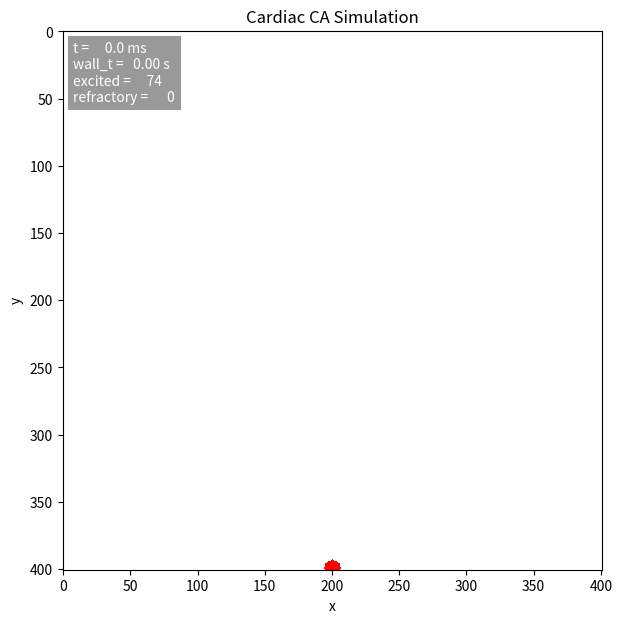
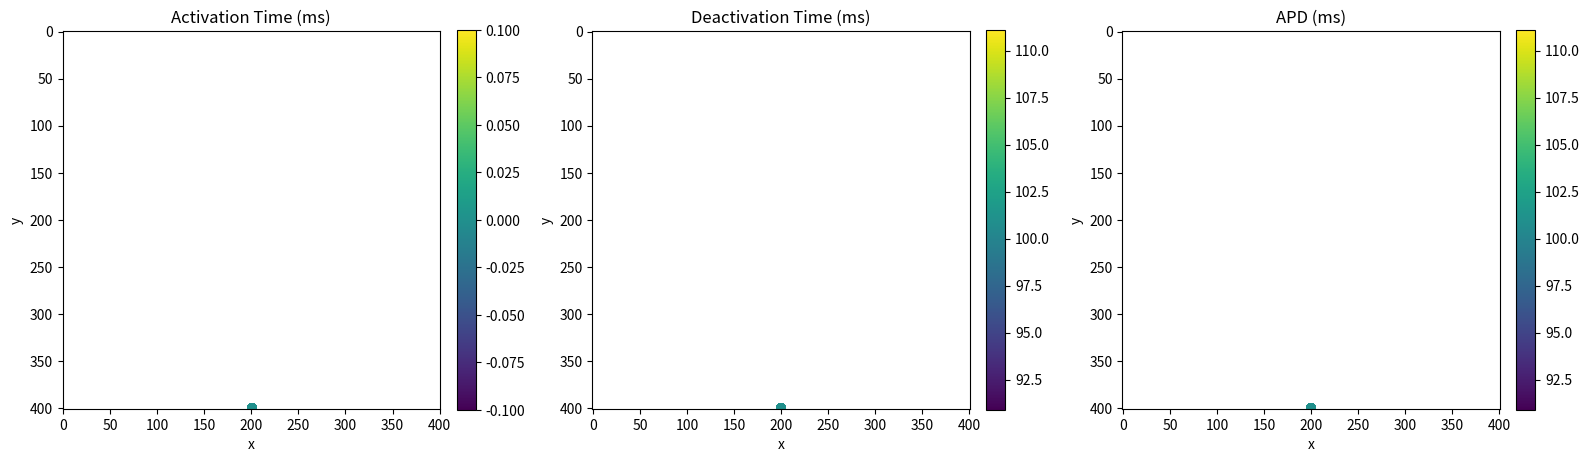

These charts were generated, in order, by the following Python code:
"""Cardiac Electrophysiological Propagation (Cellular Automata)"""

from __future__ import annotations

import math
from dataclasses import dataclass
import time

import matplotlib.animation as animation
import matplotlib.colors as mcolors
import matplotlib.pyplot as plt
import numpy as np
from scipy.signal import convolve2d, fftconvolve


# -------------------------------------------------------------
# Configuration (edit these values as needed)
# -------------------------------------------------------------


@dataclass
class Config:
    # Grid and time
    height: int = 401
    width: int = 401
    dt_ms: float = 0.1
    t_max_ms: float = 2000.0  # safety cap

    # State durations (APD = T_excited + T_refractory)
    T_excited_ms: float = 1.0
    T_refractory_ms: float = 100.0

    # Kernel parameters
    kernel_size: int = 15
    sigma_trans: float = 4.0
    aniso_ratio: float = 1  # sigma_long / sigma_trans
    angle_deg: float = 0.0
    gain: float = 3.0

    # Boundary handling 
    boundary_mode: str = "reflective"

    # Activation threshold (uniform)
    threshold: float = 0.25

    # Stimulus placement
    stimulus_type: str = "bottom_cap"
    stimulus_size: int = 12

    # Visualization
    animate: bool = True
    steps_per_frame: int = 1
    fps: int = 30
    cmap_name: str = "state"
    show_apd_at_end: bool = True


# -------------------------------------------------------------
# Core simulation helpers
# -------------------------------------------------------------


RESTING = 0
EXCITED = 1
REFRACTORY = 2


def anisotropic_gaussian_kernel(
    size: int,
    sigma_long: float,
    sigma_trans: float,
    angle_deg: float,
    gain: float,
) -> np.ndarray:
    if size % 2 == 0:
        raise ValueError("Kernel size must be odd.")

    r = size // 2
    y, x = np.mgrid[-r : r + 1, -r : r + 1]
    phi = math.radians(angle_deg)
    c, s = math.cos(phi), math.sin(phi)
    xp = c * x + s * y
    yp = -s * x + c * y
    g = np.exp(-((xp**2) / (2.0 * sigma_long**2) + (yp**2) / (2.0 * sigma_trans**2))).astype(np.float32)
    g[r, r] = 0.0
    total = g.sum()
    if total > 0.0:
        g /= total
    g *= gain
    return g


# -------------------------------------------------------------
# Simulation loop
# -------------------------------------------------------------


@dataclass
class SimState:
    state: np.ndarray
    t_activation: np.ndarray
    t_deactivation: np.ndarray
    threshold: np.ndarray
    activated_mask: np.ndarray
    time_ms: float = 0.0
    step: int = 0


def initialise_state(cfg: Config) -> tuple[SimState, np.ndarray]:
    grid_shape = (cfg.height, cfg.width)
    state = np.zeros(grid_shape, dtype=np.uint8)
    t_activation = np.full(grid_shape, np.nan, dtype=np.float64)
    t_deactivation = np.full(grid_shape, np.nan, dtype=np.float64)
    threshold = np.full(grid_shape, cfg.threshold, dtype=np.float64)
    activated_mask = np.zeros(grid_shape, dtype=bool)

    stim_type = cfg.stimulus_type.lower()
    stim_size = max(1, int(cfg.stimulus_size))
    y, x = np.ogrid[: cfg.height, : cfg.width]

    if stim_type == "bottom_cap":
        radius = max(6, stim_size // 2)
        cy = max(0, cfg.height - 2)
        cx = cfg.width // 2
        stim_mask = (y - cy) ** 2 + (x - cx) ** 2 <= radius**2
        stim_mask &= y >= (cy - radius)
    else:
        raise ValueError(f"Unsupported stimulus type '{cfg.stimulus_type}'")

    state[stim_mask] = EXCITED
    t_activation[stim_mask] = 0.0
    apd = cfg.T_excited_ms + cfg.T_refractory_ms
    t_deactivation[stim_mask] = apd
    activated_mask |= stim_mask

    sigma_long = cfg.aniso_ratio * cfg.sigma_trans  # derive longitudinal width from ratio
    kernel = anisotropic_gaussian_kernel(
        size=cfg.kernel_size,
        sigma_long=sigma_long,
        sigma_trans=cfg.sigma_trans,
        angle_deg=cfg.angle_deg,
        gain=cfg.gain,
    )
    return SimState(state, t_activation, t_deactivation, threshold, activated_mask), kernel


def update_rules(cfg: Config, sim: SimState, kernel: np.ndarray) -> None:
    excited_mask = (sim.state == EXCITED).astype(np.float64)
    boundary = cfg.boundary_mode.lower()
    if boundary in {"reflective", "mirror", "symm"}:
        input_field = convolve2d(
            excited_mask,
            kernel,
            mode="same",
            boundary="symm",
        )
    else:
        # Default to zero-padding (Dirichlet) via FFT-based convolution.
        input_field = fftconvolve(excited_mask, kernel, mode="same")


    activate_mask = (sim.state == RESTING) & (input_field >= sim.threshold)

    time_next = sim.time_ms + cfg.dt_ms

    excite_to_refrac = (sim.state == EXCITED) & (
        time_next >= sim.t_activation + cfg.T_excited_ms - 1e-9
    )
    refrac_to_rest = (sim.state == REFRACTORY) & (
        time_next >= sim.t_deactivation - 1e-9
    )

    sim.state[excite_to_refrac] = REFRACTORY
    sim.state[refrac_to_rest] = RESTING

    sim.state[activate_mask] = EXCITED
    sim.t_activation[activate_mask] = time_next
    sim.t_deactivation[activate_mask] = (
        time_next + cfg.T_excited_ms + cfg.T_refractory_ms
    )
    sim.activated_mask |= activate_mask

    sim.time_ms = time_next
    sim.step += 1


# -------------------------------------------------------------
# Visualization
# -------------------------------------------------------------


def state_colormap(name: str) -> tuple[mcolors.Colormap, mcolors.Normalize]:
    if name.lower() == "state":
        colors = [
            (1.0, 1.0, 1.0),
            (1.0, 0.0, 0.0),
            (0.0, 0.0, 1.0),
        ]
        cmap = mcolors.ListedColormap(colors, name="state_map")
        norm = mcolors.BoundaryNorm([-0.5, 0.5, 1.5, 2.5], cmap.N)
    else:
        cmap = plt.get_cmap(name)
        norm = mcolors.Normalize(vmin=RESTING, vmax=REFRACTORY)
    return cmap, norm


def run_simulation(cfg: Config) -> SimState:
    sim, kernel = initialise_state(cfg)
    if cfg.animate:
        animate_simulation(cfg, sim, kernel)
    else:
        while not is_complete(cfg, sim):
            update_rules(cfg, sim, kernel)
    return sim


def animate_simulation(cfg: Config, sim: SimState, kernel: np.ndarray) -> None:
    cmap, norm = state_colormap(cfg.cmap_name)
    fig, ax = plt.subplots(figsize=(7, 7))
    ax.set_title("Cardiac CA Simulation")
    ax.set_xlabel("x")
    ax.set_ylabel("y")

    image = ax.imshow(sim.state, cmap=cmap, norm=norm, origin="upper", interpolation="bilinear")
    hud = ax.text(
        0.02,
        0.98,
        "",
        transform=ax.transAxes,
        ha="left",
        va="top",
        fontsize=10,
        color="white",
        bbox=dict(facecolor="black", alpha=0.4, edgecolor="none"),
    )
    hud.set_text(format_status(sim, wall_time_s=0.0))

    fps = max(1, cfg.fps)
    steps_per_frame = max(1, cfg.steps_per_frame)
    start_wall = time.perf_counter()

    def update(_frame):
        for _ in range(steps_per_frame):
            if is_complete(cfg, sim):
                break
            update_rules(cfg, sim, kernel)
        image.set_data(sim.state)
        wall_elapsed = time.perf_counter() - start_wall
        hud.set_text(format_status(sim, wall_elapsed))
        if is_complete(cfg, sim):
            anim.event_source.stop()
        return image, hud

    anim = animation.FuncAnimation(
        fig,
        update,
        interval=1000 / fps,
        blit=False,
        cache_frame_data=False,
    )

    plt.show()

    if cfg.show_apd_at_end:
        show_activation_maps(sim)


def format_status(sim: SimState, wall_time_s: float) -> str:
    num_excited = int(np.count_nonzero(sim.state == EXCITED))
    num_refrac = int(np.count_nonzero(sim.state == REFRACTORY))
    return (
        f"t = {sim.time_ms:7.1f} ms\n"
        f"wall_t = {wall_time_s:6.2f} s\n"
        f"excited = {num_excited:6d}\n"
        f"refractory = {num_refrac:6d}"
    )


def show_activation_maps(sim: SimState) -> None:
    activation = sim.t_activation
    deactivation = sim.t_deactivation
    apd = deactivation - activation

    datasets = [
        (activation, "Activation Time (ms)"),
        (deactivation, "Deactivation Time (ms)"),
        (apd, "APD (ms)"),
    ]

    fig, axes = plt.subplots(1, 3, figsize=(16, 5))
    for ax, (data, title) in zip(axes, datasets):
        im = ax.imshow(data, origin="upper", cmap="viridis")
        ax.set_title(title)
        ax.set_xlabel("x")
        ax.set_ylabel("y")
        fig.colorbar(im, ax=ax, fraction=0.046, pad=0.04)

    fig.tight_layout()
    plt.show()


# -------------------------------------------------------------
# Termination, metrics, and entry point
# -------------------------------------------------------------


def is_complete(cfg: Config, sim: SimState) -> bool:
    if sim.step == 0:
        return False
    if cfg.t_max_ms is not None and sim.time_ms >= cfg.t_max_ms:
        return True
    return np.all(sim.state == RESTING)


def compute_metrics(sim: SimState) -> dict[str, float]:
    apd = sim.t_deactivation - sim.t_activation
    valid = apd[~np.isnan(apd)]
    coverage = float(np.count_nonzero(~np.isnan(apd)) / apd.size)
    metrics = {
        "t_end_ms": float(sim.time_ms),
        "num_steps": int(sim.step),
        "coverage": coverage,
    }
    if valid.size:
        metrics.update(
            {
                "apd_mean_ms": float(np.mean(valid)),
                "apd_median_ms": float(np.median(valid)),
                "apd_min_ms": float(np.min(valid)),
                "apd_max_ms": float(np.max(valid)),
                "activation_spread_ms": float(
                    np.max(sim.t_deactivation[~np.isnan(sim.t_deactivation)]) - np.min(sim.t_activation[~np.isnan(sim.t_activation)])
                ),
            }
        )
    else:
        metrics.update(
            {
                "apd_mean_ms": float("nan"),
                "apd_median_ms": float("nan"),
                "apd_min_ms": float("nan"),
                "apd_max_ms": float("nan"),
                "activation_spread_ms": float("nan"),
            }
        )
    return metrics


def main() -> None:
    cfg = Config()
    sim = run_simulation(cfg)
    metrics = compute_metrics(sim)
    print(f"Simulation finished in {metrics['num_steps']} steps, t_end = {metrics['t_end_ms']:.2f} ms")
    print(f"Coverage: {metrics['coverage']:.3f}")
    print(f"APD mean: {metrics['apd_mean_ms']:.2f} ms")


if __name__ == "__main__":
    main()
